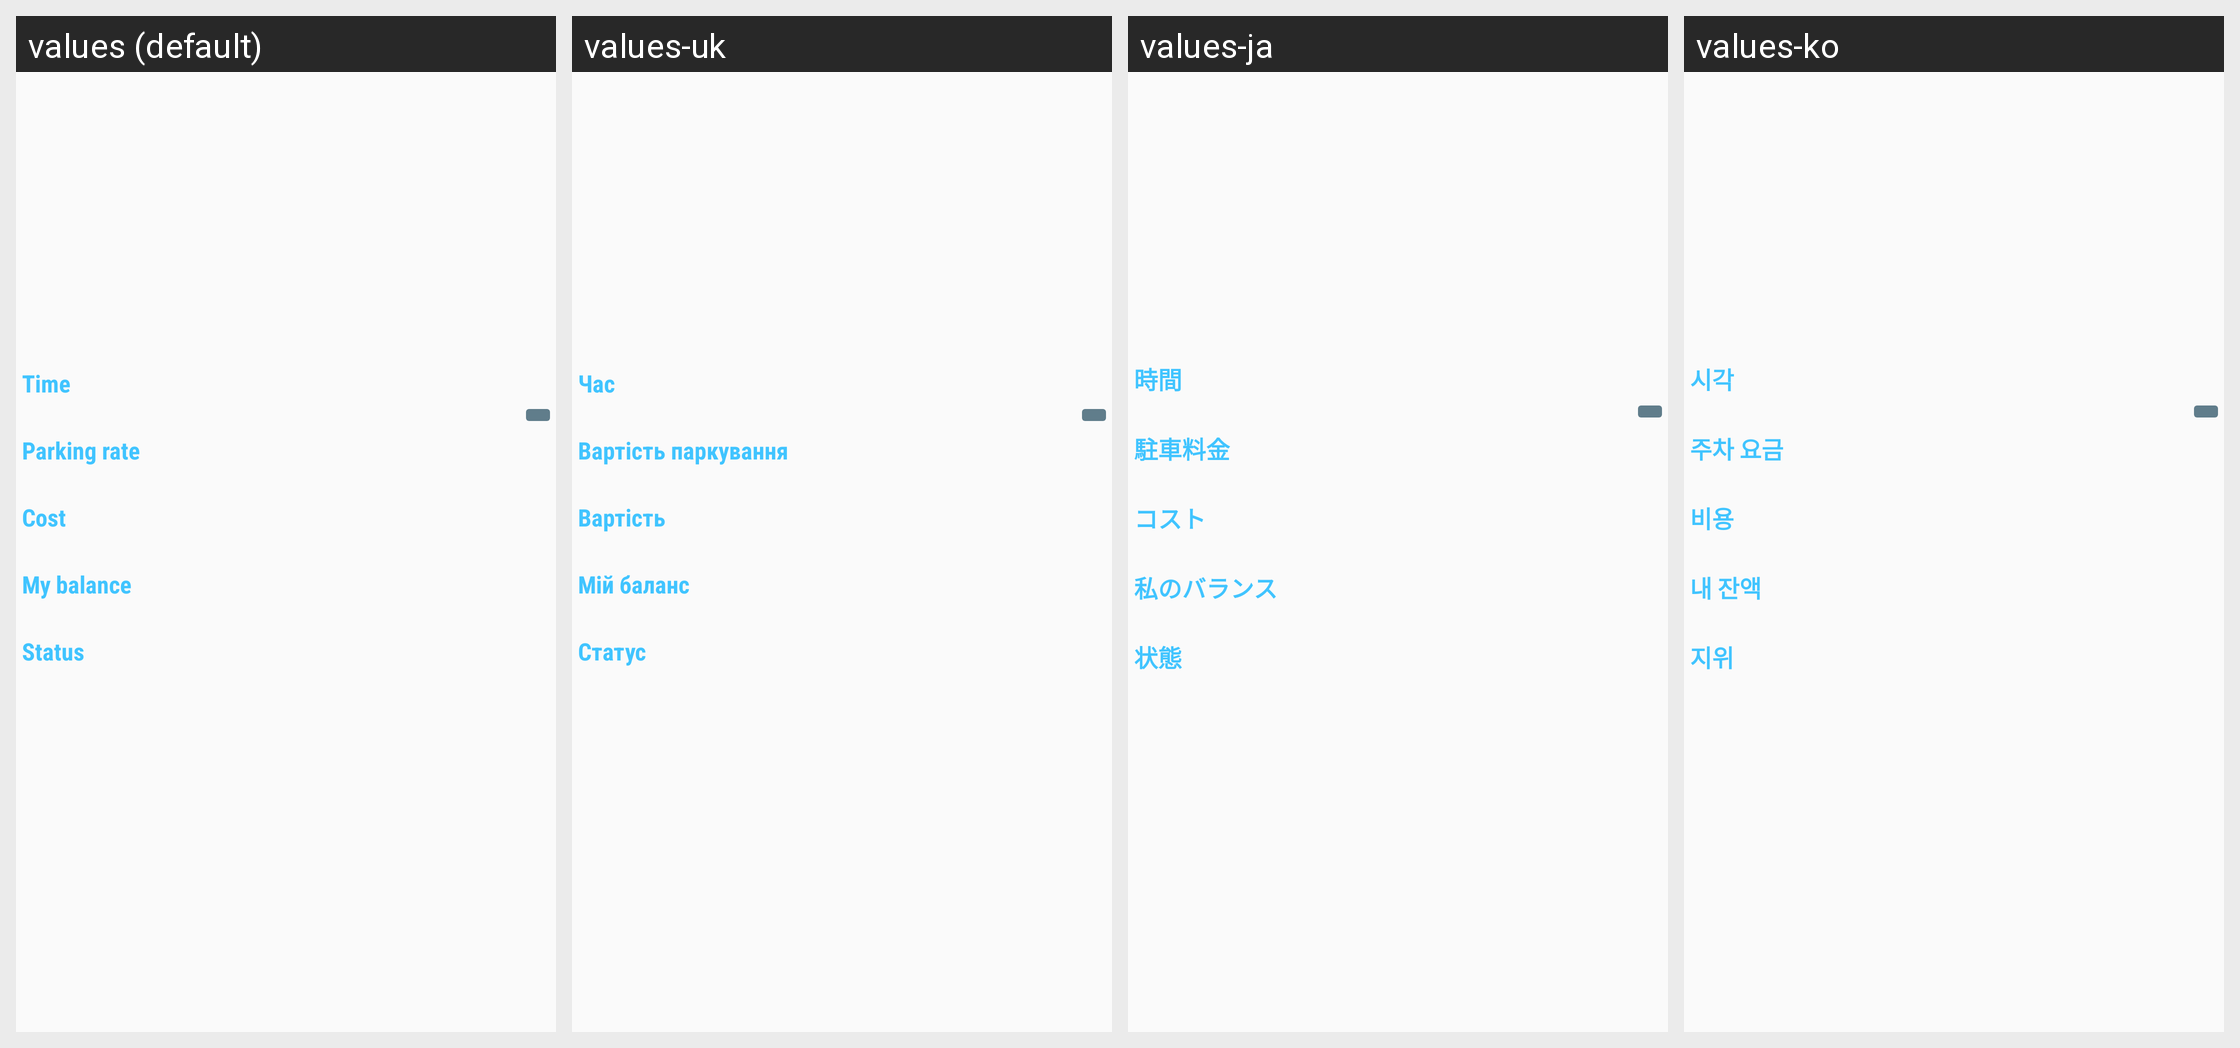

The same Android screen rendered under several of its app's locales, left to right. List the strings drawn on it with the default value and each locale's translation.
Android screen res/layout/frg_select_parking_time.xml rendered under 4 locales, left to right: values (default), values-uk, values-ja, values-ko. Device: Nexus 5 (rendered at 1080×1920; each locale shown at half size, 540×960, under a caption strip naming it); theme AppTheme.
Other locales in the repository, not shown: values-de, values-es, values-fr, values-it, values-zh.
Strings drawn on this screen, with the default value and each locale's value (text and hints the layout hard-codes, and strings that could not be matched under every locale, appear in the picture but are not listed):

time
  values: Time
  values-uk: Час
  values-ja: 時間
  values-ko: 시각

parking_rate
  values: Parking rate
  values-uk: Вартість паркування
  values-ja: 駐車料金
  values-ko: 주차 요금

cost
  values: Cost
  values-uk: Вартість
  values-ja: コスト
  values-ko: 비용

my_balance
  values: My balance
  values-uk: Мій баланс
  values-ja: 私のバランス
  values-ko: 내 잔액

status
  values: Status
  values-uk: Статус
  values-ja: 状態
  values-ko: 지위
